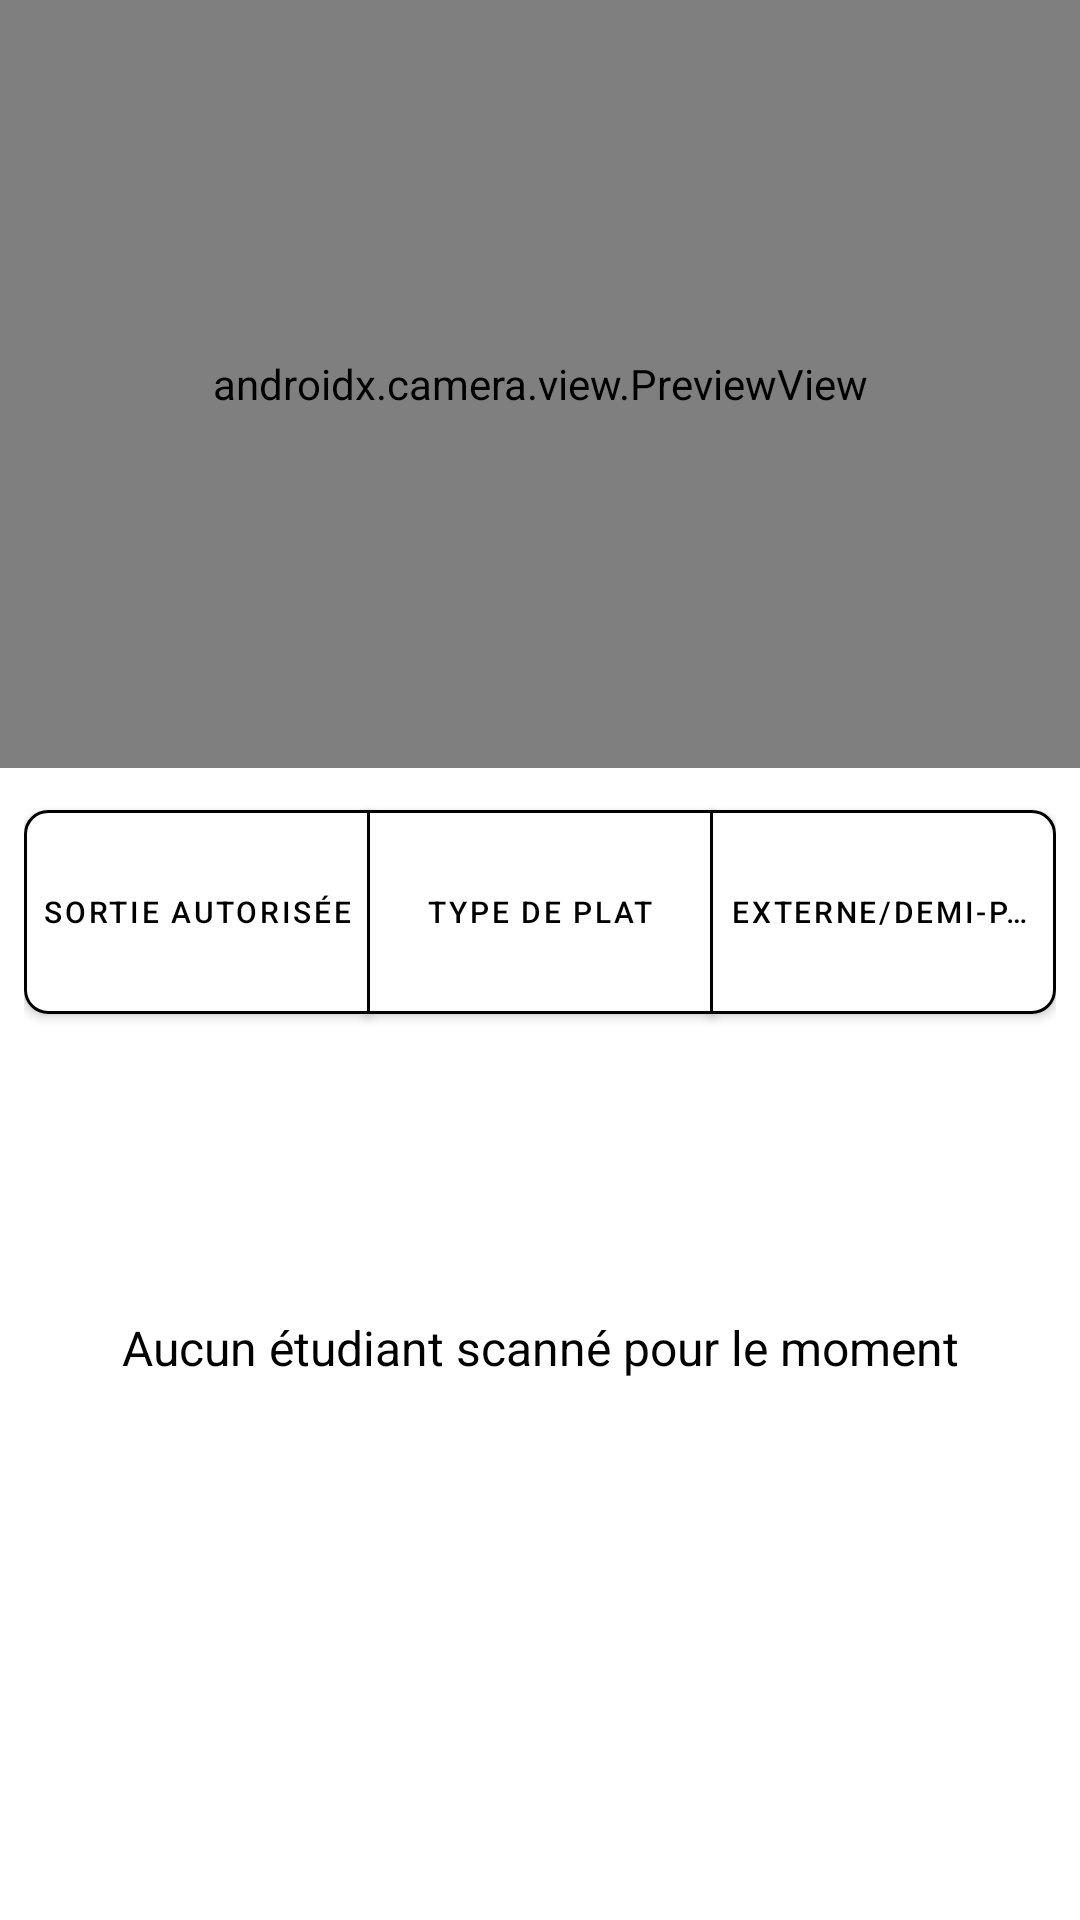

Android layout source for this screen:
<!-- AndroidManifest.xml: application theme Theme.MyApplication -->
<!-- res/layout/fragment_dashboard.xml -->
<?xml version="1.0" encoding="utf-8"?>
<androidx.constraintlayout.widget.ConstraintLayout xmlns:android="http://schemas.android.com/apk/res/android"
    xmlns:app="http://schemas.android.com/apk/res-auto"
    xmlns:tools="http://schemas.android.com/tools"
    android:layout_width="match_parent"
    android:layout_height="match_parent"
    android:background="#FFFFFF"
    tools:context=".ui.dashboard.DashboardFragment">

    
<androidx.camera.view.PreviewView
android:id="@+id/camera_view"
android:layout_width="0dp"
android:layout_height="0dp"
android:background="#CCCCCC"
app:layout_constraintTop_toTopOf="parent"
app:layout_constraintStart_toStartOf="parent"
app:layout_constraintEnd_toEndOf="parent"
app:layout_constraintHeight_percent="0.4" />

    
    <com.google.android.material.button.MaterialButtonToggleGroup
        android:id="@+id/button_layout"
        android:layout_width="0dp"
        android:layout_height="wrap_content"
        android:backgroundTint="#FFFFFF"
        app:singleSelection="true"
        app:layout_constraintTop_toBottomOf="@id/camera_view"
        app:layout_constraintStart_toStartOf="parent"
        app:layout_constraintEnd_toEndOf="parent"
        android:padding="8dp"
        android:orientation="horizontal">

        
        <com.google.android.material.button.MaterialButton
            android:id="@+id/button_autorisation_de_sortie"
            style="@style/MyOutlinedButton"
            android:layout_width="0dp"
            android:layout_height="wrap_content"
            android:layout_weight="1"
            android:text="@string/button_autorisation_de_sortie"
            android:backgroundTint="#FFFFFF"
            android:padding="4dp"
            app:strokeWidth="1dp"
            android:minHeight="80dp"
            app:cornerRadius="8dp"
            android:textSize="10sp"
            app:strokeColor="?attr/colorPrimary"
            android:textColor="@color/black"
            android:lines="2"
            android:singleLine="false"
            android:maxLines="2"
            android:ellipsize="none"
            android:gravity="center" />

        
        <com.google.android.material.button.MaterialButton
            android:id="@+id/button_repas_chaud_froid"
            style="@style/MyOutlinedButton"
            android:layout_width="0dp"
            android:layout_height="wrap_content"
            android:layout_weight="1"
            android:text="@string/button_repas_chaud_froid"
            android:backgroundTint="#FFFFFF"
            android:padding="4dp"
            app:strokeWidth="1dp"
            android:minHeight="80dp"
            app:cornerRadius="8dp"
            android:textSize="10sp"
            app:strokeColor="?attr/colorPrimary"
            android:textColor="@color/black"
            android:lines="2"
            android:singleLine="false"
            android:maxLines="2"
            android:ellipsize="none"
            android:gravity="center" />

        
        <com.google.android.material.button.MaterialButton
            android:id="@+id/button_demi_externe"
            style="@style/MyOutlinedButton"
            android:layout_width="0dp"
            android:layout_height="wrap_content"
            android:layout_weight="1"
            android:text="@string/button_demi_externe"
            android:backgroundTint="#FFFFFF"
            android:padding="4dp"
            app:strokeWidth="1dp"
            android:minHeight="80dp"
            app:cornerRadius="8dp"
            android:textSize="10sp"
            app:strokeColor="?attr/colorPrimary"
            android:textColor="@color/black"
            android:lines="2"
            android:singleLine="false"
            android:maxLines="2"
            android:ellipsize="none"
            android:gravity="center" />

    </com.google.android.material.button.MaterialButtonToggleGroup>

    
    <TextView
        android:id="@+id/message_view"
        android:layout_width="0dp"
        android:layout_height="wrap_content"
        android:gravity="center"
        android:padding="16dp"
        android:text="Aucun étudiant scanné pour le moment"
        android:textColor="#000000"
        android:textSize="16sp"
        app:layout_constraintTop_toBottomOf="@id/button_layout"
        app:layout_constraintBottom_toBottomOf="parent"
    app:layout_constraintStart_toStartOf="parent"
    app:layout_constraintEnd_toEndOf="parent"
    app:layout_constraintVertical_bias="0.3" />
    </androidx.constraintlayout.widget.ConstraintLayout>
<!-- resources referenced by this layout -->
<resources>
  <string name="button_autorisation_de_sortie">Sortie Autorisée</string>
  <string name="button_demi_externe">Externe/Demi-Pens.</string>
  <string name="button_repas_chaud_froid">Type de Plat</string>
  <style name="MyOutlinedButton" parent="Widget.MaterialComponents.Button.OutlinedButton">
          <item name="android:singleLine">false</item>
          <item name="android:maxLines">2</item>
          <item name="android:lines">2</item> 
          <item name="android:ellipsize">none</item>
          <item name="android:textAllCaps">false</item>
          <item name="android:includeFontPadding">false</item>
          <item name="android:gravity">center</item>
          <item name="android:lineSpacingExtra">2dp</item>
      </style>
  <style name="Theme.MyApplication" parent="Theme.MaterialComponents.DayNight.DarkActionBar">
          
          <item name="colorPrimary">@color/blue</item>
          <item name="colorPrimaryVariant">@color/blue</item>
          <item name="colorOnPrimary">@color/white</item>
          
          <item name="colorSecondary">@color/white</item>
          <item name="colorSecondaryVariant">@color/white</item>
          <item name="colorOnSecondary">@color/white</item>
          
          <item name="android:statusBarColor">?attr/colorPrimaryVariant</item>
          
      </style>
  <!-- not gathered from this repository: default colours our renderer supplied (Android Studio template values) -->
  <color name="black">#FF000000</color>
  <color name="white">#FFFFFFFF</color>
</resources>
